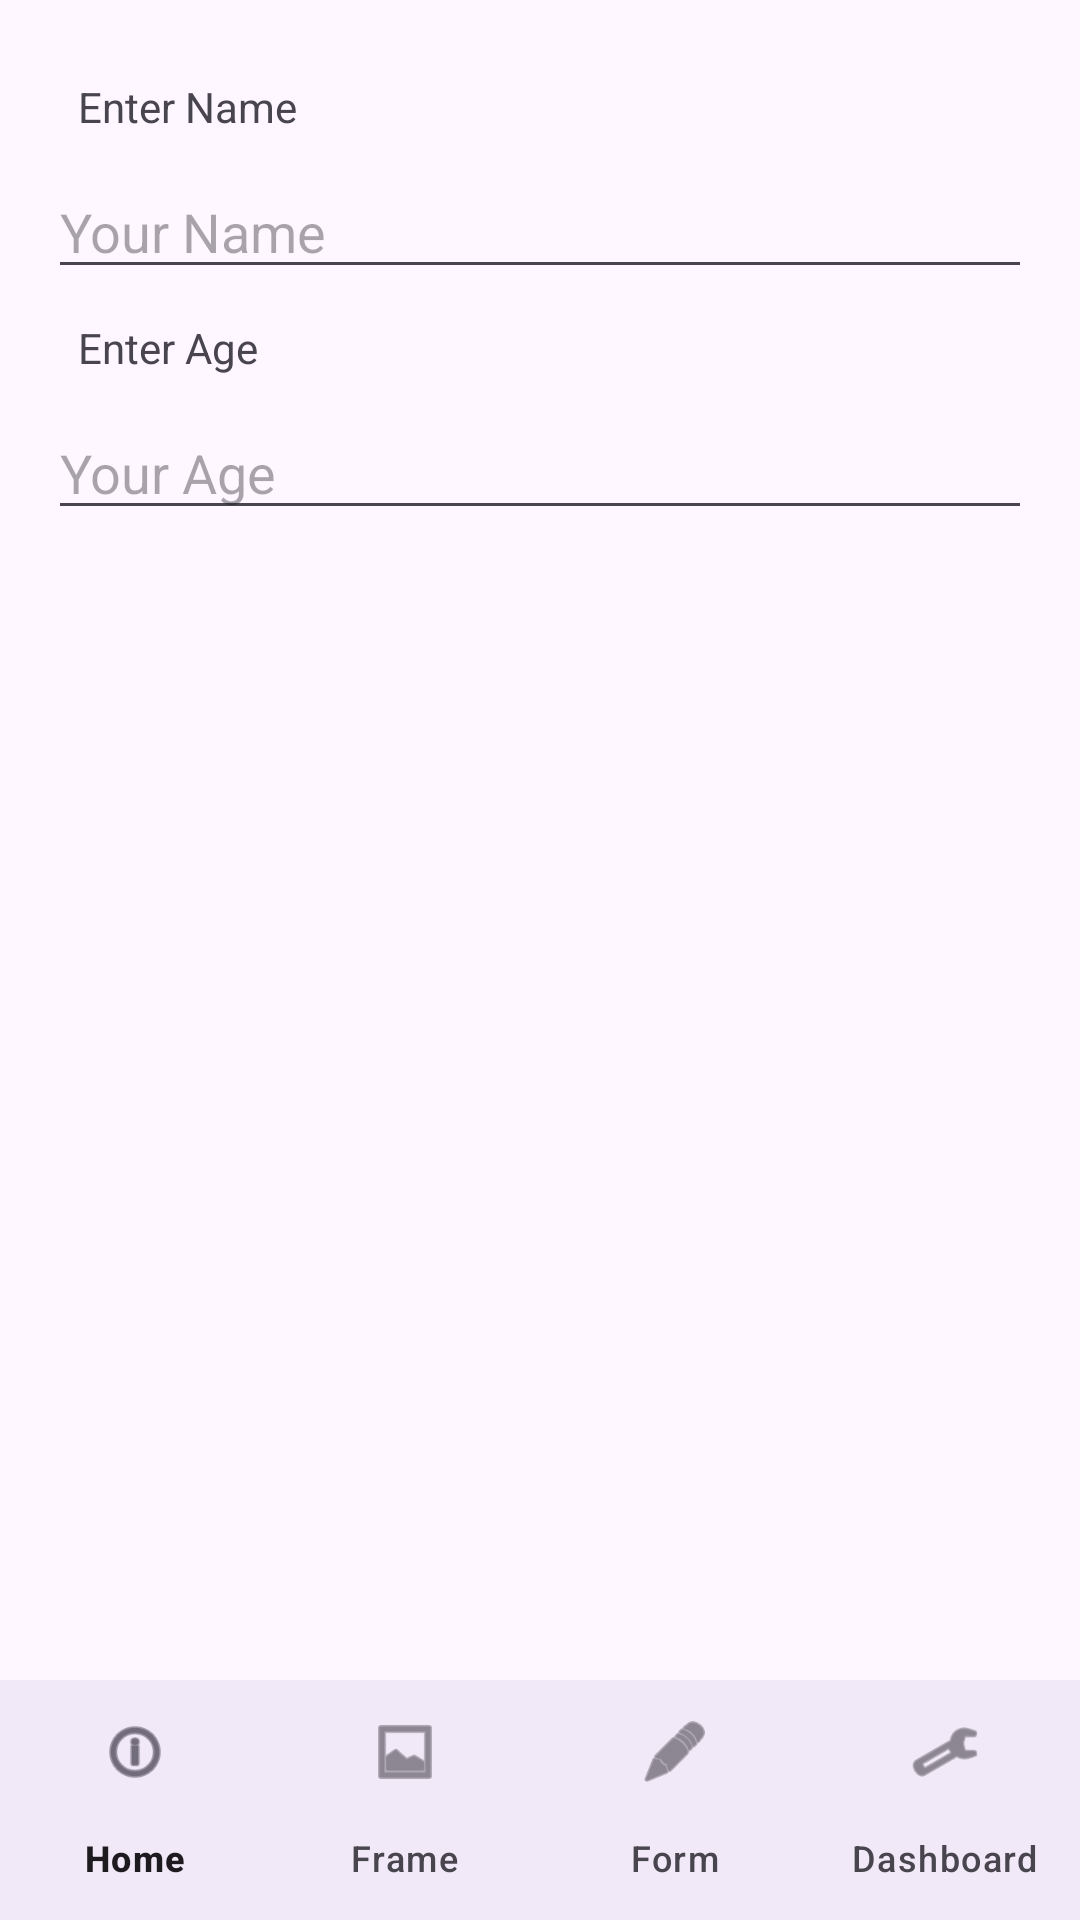

Write the Android layout XML for this screen, with the resource values it uses.
<!-- AndroidManifest.xml: activity theme Theme.MultiLayoutApp -->
<!-- res/layout/activity_main.xml -->
<RelativeLayout
    xmlns:android="http://schemas.android.com/apk/res/android"
    xmlns:app="http://schemas.android.com/apk/res-auto"
    android:layout_width="match_parent"
    android:layout_height="match_parent"
    android:background="@drawable/bg_image"
    android:fitsSystemWindows="true">

    
    <ScrollView
        android:id="@+id/scroll_area"
        android:layout_width="match_parent"
        android:layout_height="match_parent"
        android:layout_above="@id/bottom_navigation"
        android:padding="16dp">

        <LinearLayout
            android:orientation="vertical"
            android:layout_width="match_parent"
            android:layout_height="wrap_content">

            <TextView
                android:layout_width="wrap_content"
                android:layout_height="wrap_content"
                android:text="Enter Name"
                android:padding="10dp" />

            <EditText
                android:id="@+id/editTextName"
                android:layout_width="match_parent"
                android:layout_height="wrap_content"
                android:hint="Your Name" />

            <TextView
                android:layout_width="wrap_content"
                android:layout_height="wrap_content"
                android:text="Enter Age"
                android:padding="10dp" />

            <EditText
                android:id="@+id/editTextAge"
                android:layout_width="match_parent"
                android:layout_height="wrap_content"
                android:hint="Your Age" />
        </LinearLayout>
    </ScrollView>

    
    <com.google.android.material.bottomnavigation.BottomNavigationView
        android:id="@+id/bottom_navigation"
        android:layout_width="match_parent"
        android:layout_height="wrap_content"
        android:layout_alignParentBottom="true"
        android:background="?android:attr/windowBackground"
        app:menu="@menu/bottom_nav_menu"
        app:labelVisibilityMode="labeled"/>
</RelativeLayout>
<!-- resources referenced by this layout -->
<resources>
  <style name="Theme.MultiLayoutApp" parent="Base.Theme.MultiLayoutApp" />
  <style name="Base.Theme.MultiLayoutApp" parent="Theme.Material3.DayNight.NoActionBar">
          
          
      </style>
</resources>
